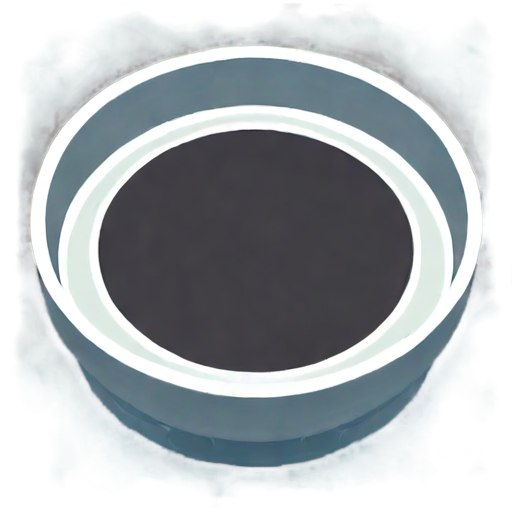
Generation parameters embedded in this image by AUTOMATIC1111 Stable Diffusion web UI or a fork of it (Forge, ...) (PNG 'parameters' text chunk):
simple background, white_black color, animated, no border, no outline, best quality, spring well
Steps: 20, Sampler: DPM++ 2M SDE, Schedule type: Karras, CFG scale: 5, Seed: 3405972198, Size: 512x512, Model hash: 8a58d18e75, Model: gameIconInstitute_v4XL, layerdiffusion_enabled: True, layerdiffusion_method: (SDXL) Only Generate Transparent Image (Attention Injection), layerdiffusion_weight: 1, layerdiffusion_ending_step: 1, layerdiffusion_fg_image: False, layerdiffusion_bg_image: False, layerdiffusion_blend_image: False, layerdiffusion_resize_mode: Crop and Resize, layerdiffusion_fg_additional_prompt: , layerdiffusion_bg_additional_prompt: , layerdiffusion_blend_additional_prompt: , Version: f2.0.1v1.10.1-previous-556-gcc378589